Image classification data set "data" (cho0h5/coin-detection on GitHub). Class labels (4): 100 won coin, 10 won coin, 500 won coin, 50 won coin.

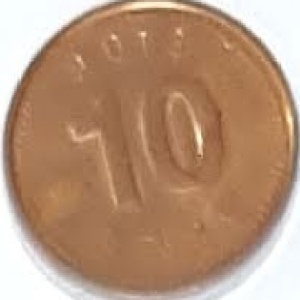
Label: 10 won coin

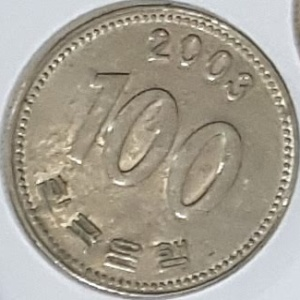
Label: 100 won coin

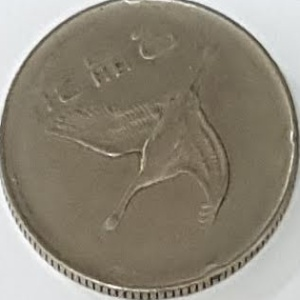
Label: 500 won coin

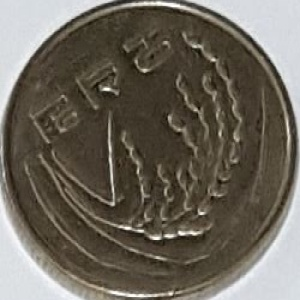
Label: 50 won coin

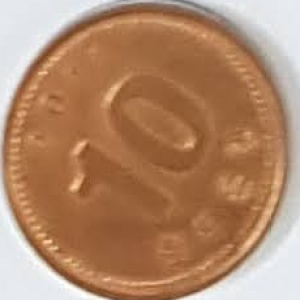
Label: 10 won coin

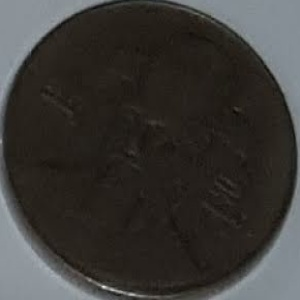
Label: 100 won coin
